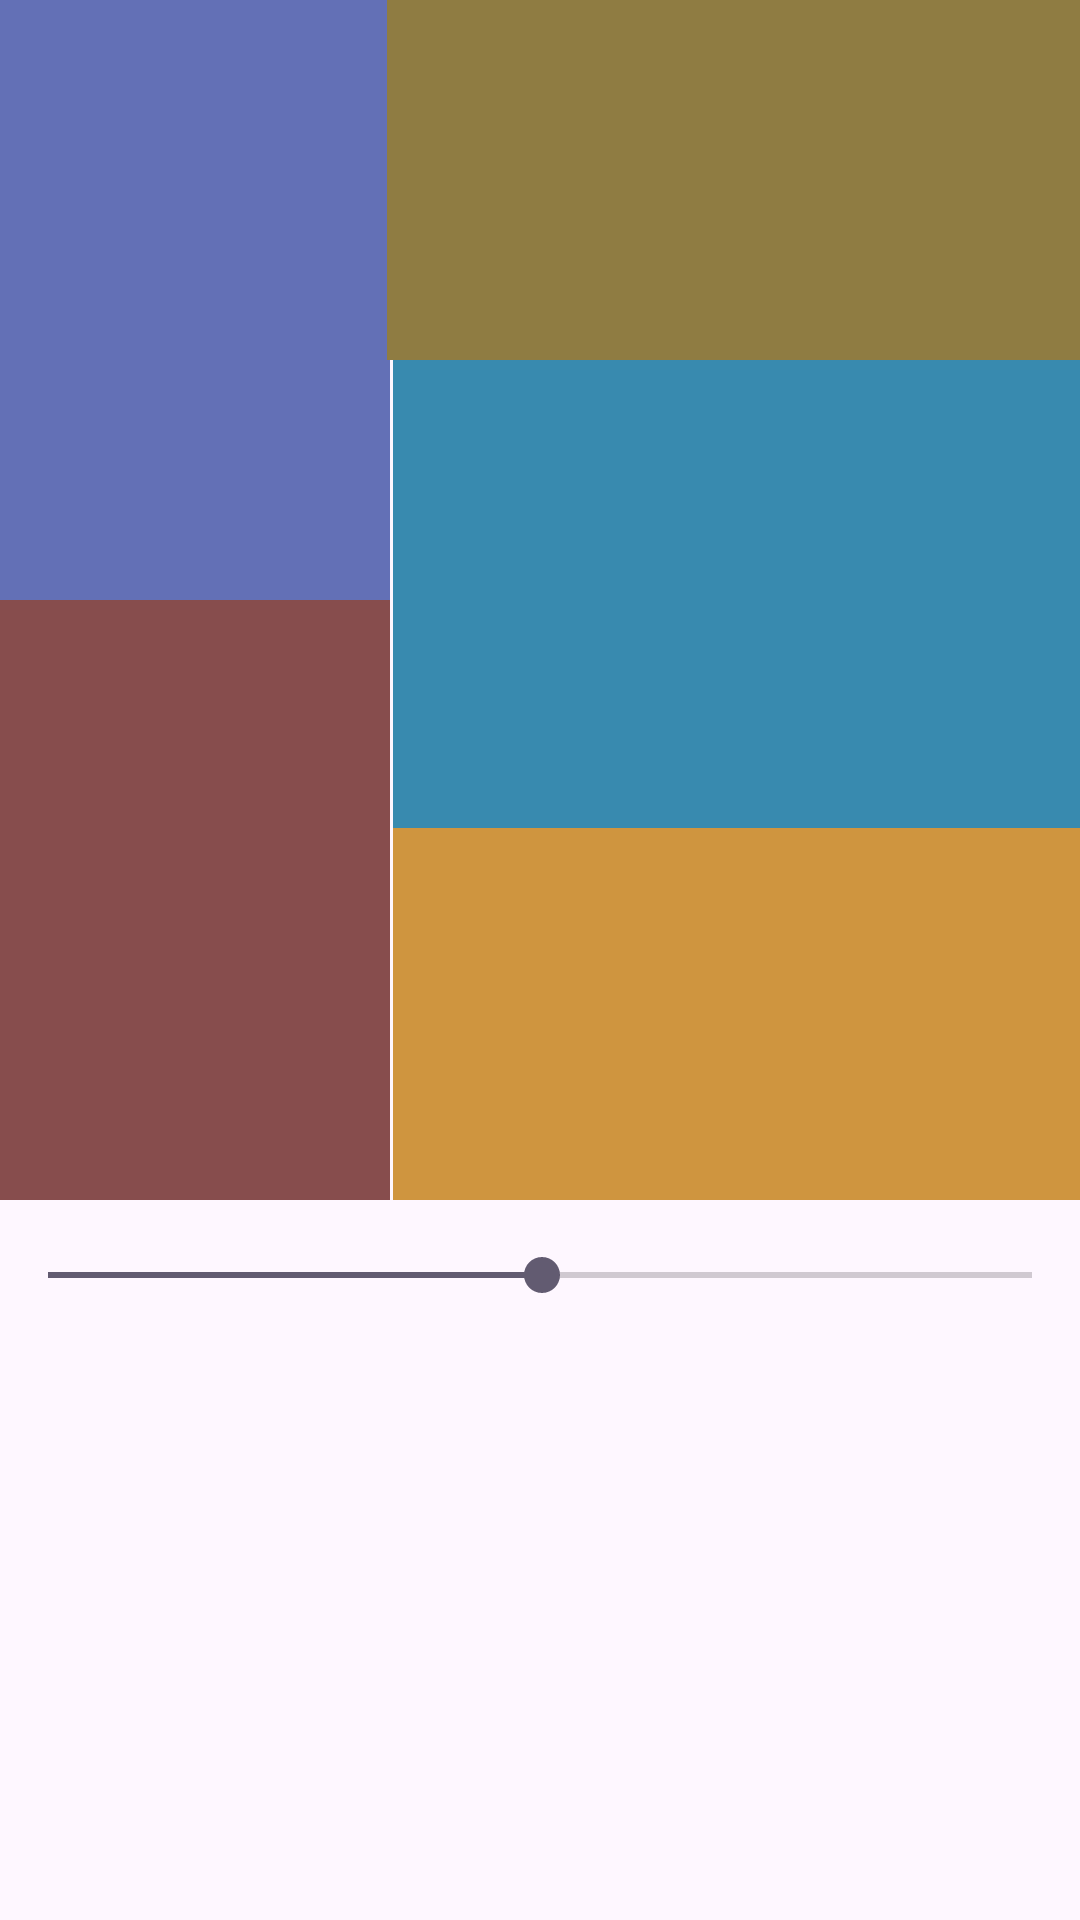

Android layout source for this screen:
<!-- AndroidManifest.xml: application theme Theme.MODERN_ART_UI -->
<!-- res/layout/activity_relative_layout.xml -->
<?xml version="1.0" encoding="utf-8"?>
<RelativeLayout xmlns:android="http://schemas.android.com/apk/res/android"
    xmlns:app="http://schemas.android.com/apk/res-auto"
    xmlns:tools="http://schemas.android.com/tools"
    android:layout_width="match_parent"
    android:layout_height="match_parent"
    tools:context=".Relative_layout">

    <TextView
        android:id="@+id/txt_vuonga2"
        android:layout_width="130dp"
        android:layout_height="200dp"
        android:background="#6370B6" />

    <TextView
        android:id="@+id/txt_vuonga1"
        android:layout_width="130dp"
        android:layout_height="200dp"
        android:layout_below="@+id/txt_vuonga2"
        android:layout_alignParentStart="true"

        android:background="#874D4D" />

    <TextView
        android:id="@+id/txt_vuonga3"
        android:layout_width="231dp"
        android:layout_height="120dp"
        android:layout_alignParentEnd="true"
        android:layout_marginEnd="0dp"
        android:layout_marginRight="-411dp"
        android:layout_toLeftOf="@+id/txt_vuonga2"
        android:background="#8F7C42" />

    <TextView
        android:id="@+id/txt_vuonga4"
        android:layout_width="229dp"
        android:layout_height="156dp"
        android:layout_below="@+id/txt_vuonga3"
        android:layout_alignParentEnd="true"
        android:layout_toLeftOf="@+id/txt_vuonga2"

        android:background="#388AAF" />

    <TextView
        android:id="@+id/txt_vuonga5"
        android:layout_width="229dp"
        android:layout_height="124dp"
        android:layout_below="@+id/txt_vuonga4"
        android:layout_alignParentEnd="true"
        android:layout_toLeftOf="@+id/txt_vuonga2"

        android:background="#CF953F" />

    <SeekBar
        android:id="@+id/seekBara1"
        android:layout_width="match_parent"
        android:layout_height="wrap_content"
        android:max="255"
        android:progress="128"
        android:layout_below="@+id/txt_vuonga5"
        android:layout_marginTop="16dp"/>


</RelativeLayout>
<!-- resources referenced by this layout -->
<resources>
  <style name="Theme.MODERN_ART_UI" parent="Base.Theme.MODERN_ART_UI" />
  <style name="Base.Theme.MODERN_ART_UI" parent="Theme.Material3.DayNight">
          
          
      </style>
</resources>
